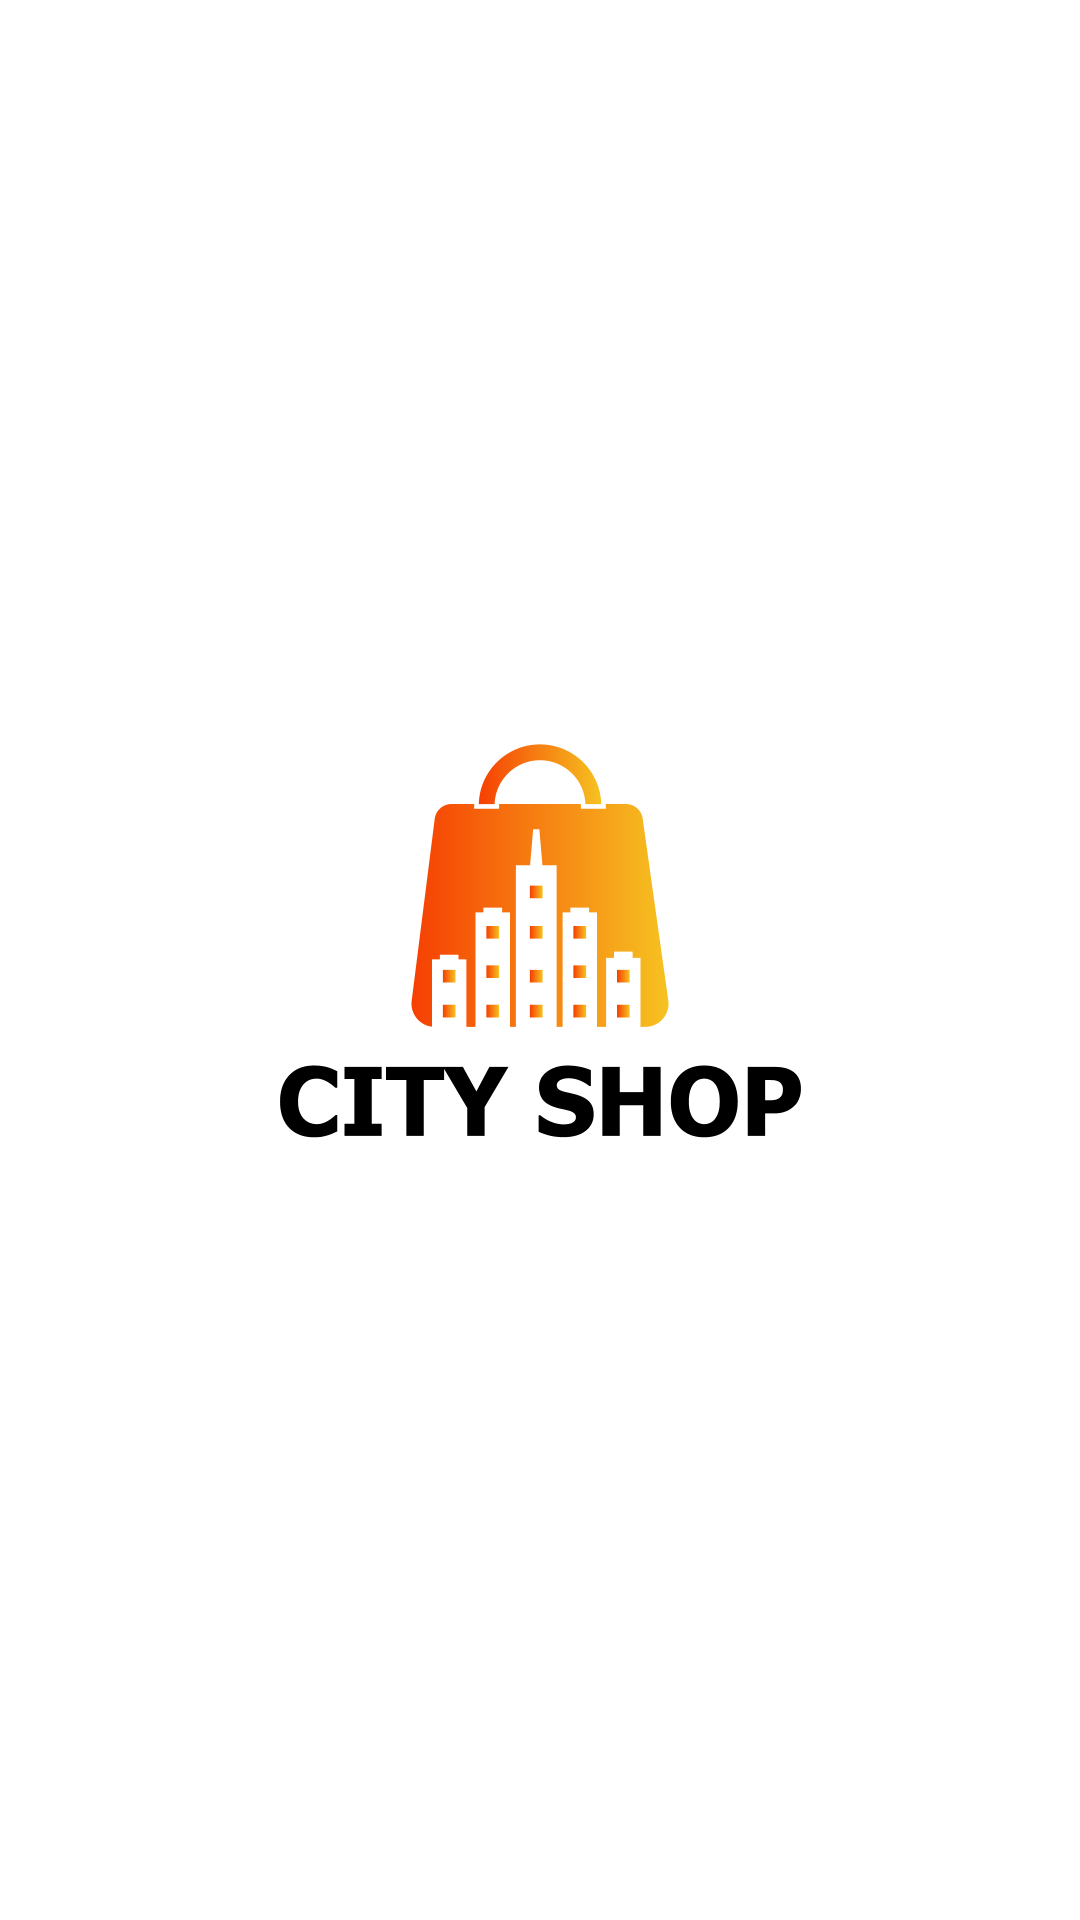

The Android layout XML behind this screen, and the referenced resources:
<!-- AndroidManifest.xml: application theme Theme.VB -->
<!-- res/layout/activity_splash.xml -->
<?xml version="1.0" encoding="utf-8"?>
<androidx.constraintlayout.widget.ConstraintLayout
    xmlns:android="http://schemas.android.com/apk/res/android"
    xmlns:app="http://schemas.android.com/apk/res-auto"
    xmlns:tools="http://schemas.android.com/tools"
    android:layout_width="match_parent"
    android:layout_height="match_parent"
    android:background="#fff"
    tools:context=".activity.SplashActivity">

    <ImageView
        android:id="@+id/SplashScreenImage"
        android:layout_width="300dp"
        android:layout_height="200dp"
        android:src="@drawable/logop"
        app:layout_constraintBottom_toBottomOf="parent"
        app:layout_constraintLeft_toLeftOf="parent"
        app:layout_constraintRight_toRightOf="parent"
        app:layout_constraintTop_toTopOf="parent" />

</androidx.constraintlayout.widget.ConstraintLayout>
<!-- resources referenced by this layout -->
<resources>
  <!-- drawable logop: png bitmap (drawable, 26397 bytes) -->
  <style name="Theme.VB" parent="Theme.MaterialComponents.DayNight.NoActionBar">
          
          <item name="colorPrimary">@color/colorPrimary</item>
          <item name="colorPrimaryVariant">@color/colorSecondary</item>
          <item name="colorOnPrimary">@color/white</item>
          
          <item name="colorSecondary">@color/teal_200</item>
          <item name="colorSecondaryVariant">@color/teal_700</item>
          <item name="colorOnSecondary">@color/black</item>
          
          <item name="android:statusBarColor">?attr/colorPrimaryVariant</item>
          
      </style>
  <color name="colorPrimary">#7E42C7</color>
  <color name="colorSecondary">#FFBB86FC</color>
  <color name="white">#FFFFFFFF</color>
  <color name="teal_200">#FF03DAC5</color>
  <color name="teal_700">#FF018786</color>
  <color name="black">#FF000000</color>
</resources>
